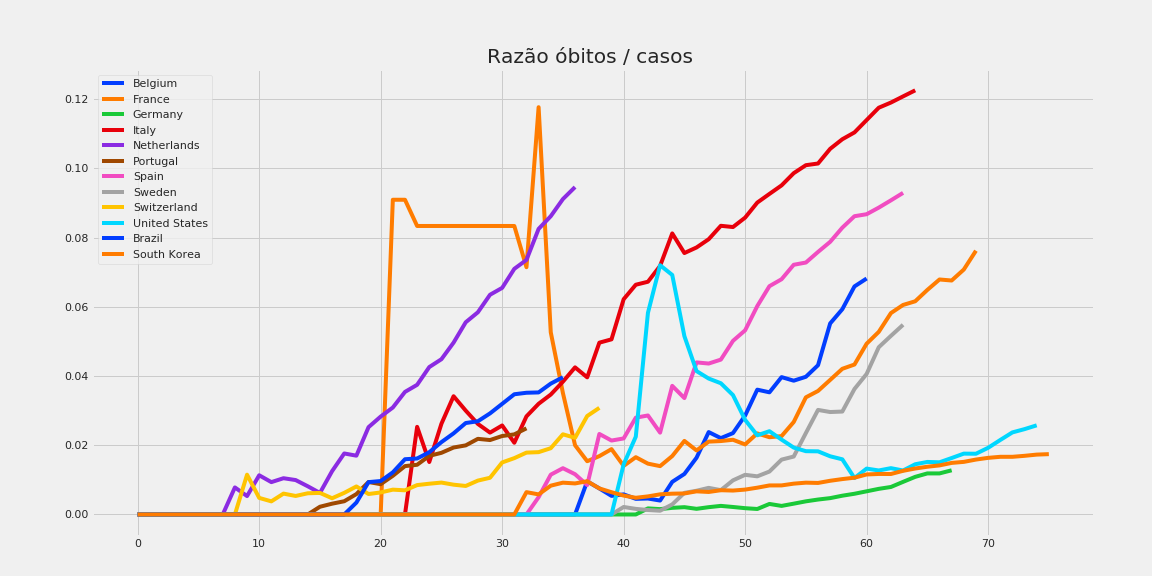

The file beside this chart, header and first rows:
, Belgium, France, Germany, Italy, Netherlands, Portugal, Spain, Sweden, Switzerland, United States, Brazil, South Korea
0, 0.0, 0.0, 0.0, 0.0, 0.0, 0.0, 0.0, 0.0, 0.0, 0.0, 0.0, 0.0
1, 0.0, 0.0, 0.0, 0.0, 0.0, 0.0, 0.0, 0.0, 0.0, 0.0, 0.0, 0.0
2, 0.0, 0.0, 0.0, 0.0, 0.0, 0.0, 0.0, 0.0, 0.0, 0.0, 0.0, 0.0
3, 0.0, 0.0, 0.0, 0.0, 0.0, 0.0, 0.0, 0.0, 0.0, 0.0, 0.0, 0.0
4, 0.0, 0.0, 0.0, 0.0, 0.0, 0.0, 0.0, 0.0, 0.0, 0.0, 0.0, 0.0
5, 0.0, 0.0, 0.0, 0.0, 0.0, 0.0, 0.0, 0.0, 0.0, 0.0, 0.0, 0.0
6, 0.0, 0.0, 0.0, 0.0, 0.0, 0.0, 0.0, 0.0, 0.0, 0.0, 0.0, 0.0
7, 0.0, 0.0, 0.0, 0.0, 0.0, 0.0, 0.0, 0.0, 0.0, 0.0, 0.0, 0.0
8, 0.0, 0.0, 0.0, 0.0, 0.007812, 0.0, 0.0, 0.0, 0.0, 0.0, 0.0, 0.0
9, 0.0, 0.0, 0.0, 0.0, 0.005319, 0.0, 0.0, 0.0, 0.01149, 0.0, 0.0, 0.0
10, 0.0, 0.0, 0.0, 0.0, 0.01132, 0.0, 0.0, 0.0, 0.004785, 0.0, 0.0, 0.0
11, 0.0, 0.0, 0.0, 0.0, 0.009346, 0.0, 0.0, 0.0, 0.003788, 0.0, 0.0, 0.0
12, 0.0, 0.0, 0.0, 0.0, 0.01047, 0.0, 0.0, 0.0, 0.006024, 0.0, 0.0, 0.0
13, 0.0, 0.0, 0.0, 0.0, 0.00994, 0.0, 0.0, 0.0, 0.005348, 0.0, 0.0, 0.0
14, 0.0, 0.0, 0.0, 0.0, 0.008143, 0.0, 0.0, 0.0, 0.006122, 0.0, 0.0, 0.0
15, 0.0, 0.0, 0.0, 0.0, 0.006219, 0.002232, 0.0, 0.0, 0.006231, 0.0, 0.0, 0.0
16, 0.0, 0.0, 0.0, 0.0, 0.01251, 0.003115, 0.0, 0.0, 0.004684, 0.0, 0.0, 0.0
17, 0.0, 0.0, 0.0, 0.0, 0.01762, 0.003822, 0.0, 0.0, 0.006244, 0.0, 0.0, 0.0
18, 0.0, 0.0, 0.0, 0.0, 0.01699, 0.005882, 0.0, 0.0, 0.008094, 0.0, 0.003436, 0.0
19, 0.0, 0.0, 0.0, 0.0, 0.02522, 0.009375, 0.0, 0.0, 0.005909, 0.0, 0.009346, 0.0
20, 0.0, 0.0, 0.0, 0.0, 0.02828, 0.00875, 0.0, 0.0, 0.006364, 0.0, 0.009662, 0.0
21, 0.0, 0.09091, 0.0, 0.0, 0.03089, 0.01117, 0.0, 0.0, 0.00717, 0.0, 0.01217, 0.0
22, 0.0, 0.09091, 0.0, 0.0, 0.0354, 0.01397, 0.0, 0.0, 0.006977, 0.0, 0.01596, 0.0
23, 0.0, 0.08333, 0.0, 0.02532, 0.03746, 0.01436, 0.0, 0.0, 0.008488, 0.0, 0.01617, 0.0
24, 0.0, 0.08333, 0.0, 0.01515, 0.04258, 0.01693, 0.0, 0.0, 0.008884, 0.0, 0.01798, 0.0
25, 0.0, 0.08333, 0.0, 0.0262, 0.04485, 0.01781, 0.0, 0.0, 0.009215, 0.0, 0.0209, 0.0
26, 0.0, 0.08333, 0.0, 0.03416, 0.04964, 0.01934, 0.0, 0.0, 0.008607, 0.0, 0.02343, 0.0
27, 0.0, 0.08333, 0.0, 0.03, 0.05552, 0.01996, 0.0, 0.0, 0.008235, 0.0, 0.02642, 0.0
28, 0.0, 0.08333, 0.0, 0.02615, 0.0584, 0.02185, 0.0, 0.0, 0.009785, 0.0, 0.02692, 0.0
29, 0.0, 0.08333, 0.0, 0.02365, 0.06347, 0.0215, 0.0, 0.0, 0.0106, 0.0, 0.0292, 0.0
30, 0.0, 0.08333, 0.0, 0.02571, 0.06546, 0.02266, 0.0, 0.0, 0.01503, 0.0, 0.03195, 0.0
31, 0.0, 0.08333, 0.0, 0.02072, 0.07096, 0.02313, 0.0, 0.0, 0.01628, 0.0, 0.03472, 0.0
32, 0.0, 0.07143, 0.0, 0.02834, 0.07353, 0.02488, 0.0, 0.0, 0.01787, 0.0, 0.03516, 0.006452
33, 0.0, 0.1176, 0.0, 0.03197, 0.08249, , 0.005, 0.0, 0.018, 0.0, 0.03525, 0.005797
34, 0.0, 0.05263, 0.0, 0.03464, 0.08616, , 0.01149, 0.0, 0.01914, 0.0, 0.0378, 0.008319
35, 0.0, 0.03509, 0.0, 0.03836, 0.09111, , 0.01337, 0.0, 0.02316, 0.0, 0.03964, 0.009186
36, 0.0, 0.02, 0.0, 0.04249, 0.09457, , 0.01163, 0.0, 0.02214, 0.0, , 0.008969
37, 0.009554, 0.01538, 0.0, 0.03961, , , 0.008489, 0.0, 0.02844, 0.0, , 0.009599
38, 0.007519, 0.01685, 0.0, 0.04963, , , 0.02326, 0.0, 0.0308, 0.0, , 0.007524
39, 0.005367, 0.01887, 0.0, 0.05059, , , 0.02135, 0.0, , 0.0, , 0.006429
40, 0.005806, 0.01404, 0.0, 0.06217, , , 0.02196, 0.002165, , 0.01449, , 0.005459
41, 0.004515, 0.01655, 0.0, 0.06636, , , 0.02796, 0.001613, , 0.02247, , 0.004821
42, 0.004608, 0.01468, 0.001756, 0.06723, , , 0.0286, 0.00129, , 0.05825, , 0.005223
43, 0.004023, 0.01397, 0.001543, 0.0718, , , 0.02364, 0.001082, , 0.072, , 0.005819
44, 0.009421, 0.01687, 0.001914, 0.08118, , , 0.03715, 0.002907, , 0.06918, , 0.006006
45, 0.0117, 0.02125, 0.002111, 0.07552, , , 0.03362, 0.006244, , 0.0515, , 0.00607
46, 0.01639, 0.0185, 0.001633, 0.07713, , , 0.04393, 0.006855, , 0.04142, , 0.006684
47, 0.0238, 0.02104, 0.002108, 0.07951, , , 0.0436, 0.007686, , 0.03926, , 0.006502
48, 0.02205, 0.02121, 0.00248, 0.08339, , , 0.04473, 0.007027, , 0.03791, , 0.007009
49, 0.02351, 0.02158, 0.002162, 0.08303, , , 0.05015, 0.009858, , 0.03448, , 0.006909
50, 0.02858, 0.02023, 0.001817, 0.08575, , , 0.0532, 0.01145, , 0.02732, , 0.007188
51, 0.03605, 0.02342, 0.001586, 0.09009, , , 0.0602, 0.01102, , 0.02287, , 0.007737
52, 0.03528, 0.02231, 0.003041, 0.0926, , , 0.06594, 0.0124, , 0.02405, , 0.008387
53, 0.03968, 0.02264, 0.002474, 0.09506, , , 0.06796, 0.01585, , 0.02162, , 0.008397
54, 0.03865, 0.02671, 0.003122, 0.09859, , , 0.07213, 0.01673, , 0.01932, , 0.008904
55, 0.03977, 0.03383, 0.003794, 0.1009, , , 0.07277, 0.02352, , 0.01828, , 0.009189
56, 0.04311, 0.03568, 0.004313, 0.1014, , , 0.07584, 0.0302, , 0.01824, , 0.009106
57, 0.05519, 0.03887, 0.004722, 0.1056, , , 0.07876, 0.02959, , 0.0168, , 0.009736
58, 0.0593, 0.04208, 0.005423, 0.1084, , , 0.08285, 0.02973, , 0.01593, , 0.01022
59, 0.06587, 0.04331, 0.005983, 0.1104, , , 0.08616, 0.03625, , 0.01053, , 0.01062
... 16 more rows
